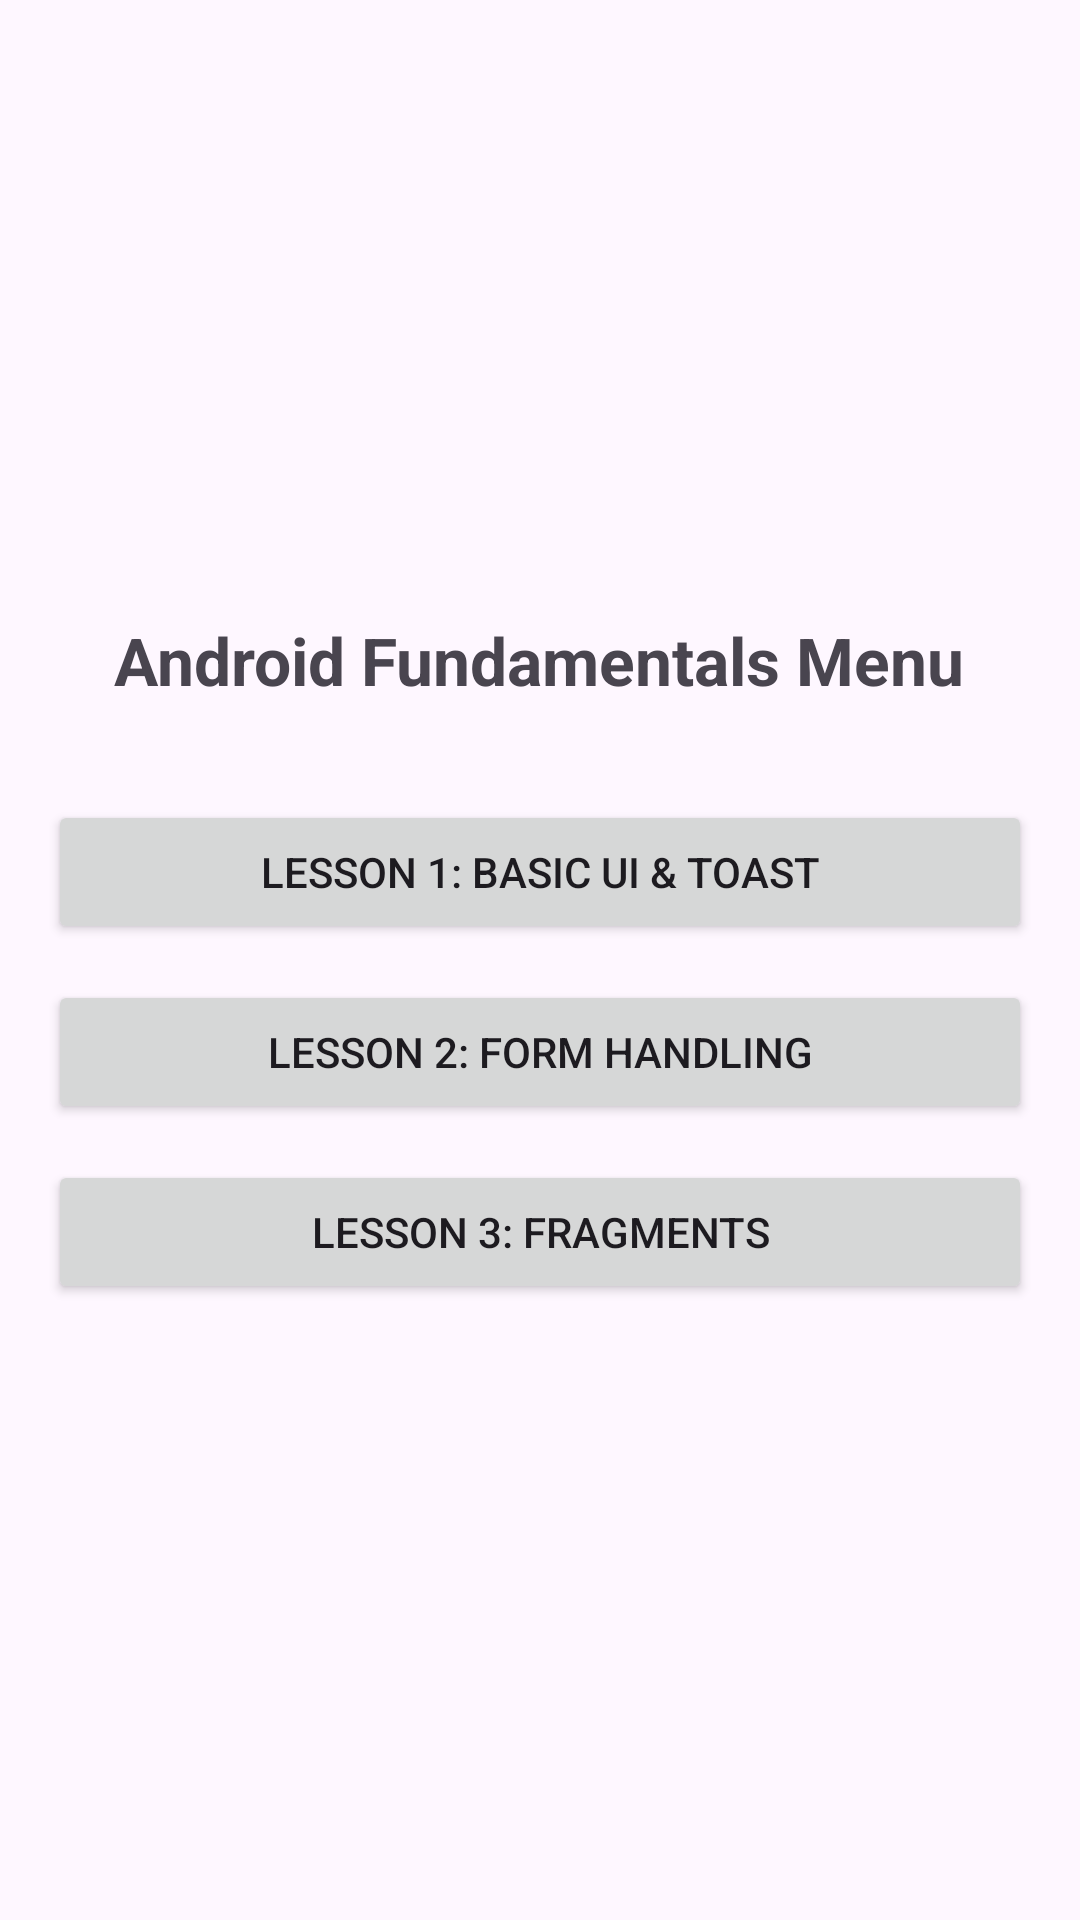

Produce the Android XML layout that renders to this screen, including the resource entries it uses.
<!-- AndroidManifest.xml: application theme Theme.LayoutsAndNavigationAssignment -->
<!-- res/layout/activity_main.xml -->
<?xml version="1.0" encoding="utf-8"?>
<LinearLayout xmlns:android="http://schemas.android.com/apk/res/android"
    android:layout_width="match_parent"
    android:layout_height="match_parent"
    android:orientation="vertical"
    android:gravity="center"
    android:padding="16dp">

    <TextView
        android:layout_width="wrap_content"
        android:layout_height="wrap_content"
        android:text="Android Fundamentals Menu"
        android:textSize="22sp"
        android:textStyle="bold"
        android:layout_marginBottom="32dp"/>

    <Button
        android:id="@+id/btnLesson1"
        android:layout_width="match_parent"
        android:layout_height="wrap_content"
        android:text="Lesson 1: Basic UI &amp; Toast"
        android:layout_marginBottom="12dp"/>

    <Button
        android:id="@+id/btnLesson2"
        android:layout_width="match_parent"
        android:layout_height="wrap_content"
        android:text="Lesson 2: Form Handling"
        android:layout_marginBottom="12dp"/>

    <Button
        android:id="@+id/btnLesson3"
        android:layout_width="match_parent"
        android:layout_height="wrap_content"
        android:text="Lesson 3: Fragments"/>

</LinearLayout>
<!-- resources referenced by this layout -->
<resources>
  <style name="Theme.LayoutsAndNavigationAssignment" parent="Base.Theme.LayoutsAndNavigationAssignment" />
  <style name="Base.Theme.LayoutsAndNavigationAssignment" parent="Theme.Material3.DayNight.NoActionBar">
          
          
      </style>
</resources>
